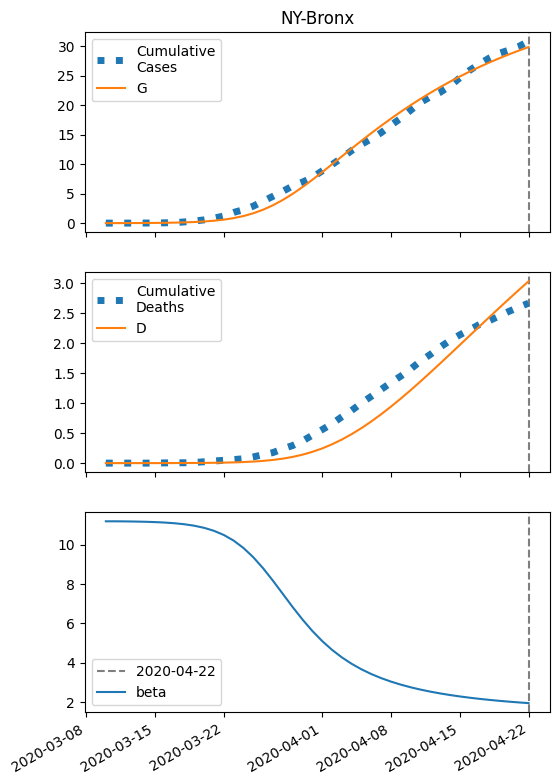

Source data for this figure (header and first rows):
series, 2020-03-10, 2020-03-11, 2020-03-12, 2020-03-13, 2020-03-14, 2020-03-15, 2020-03-16, 2020-03-17, 2020-03-18, 2020-03-19, 2020-03-20, 2020-03-21, 2020-03-22, 2020-03-23, 2020-03-24, 2020-03-25, 2020-03-26, 2020-03-27, 2020-03-28, 2020-03-29, 2020-03-30, 2020-03-31, 2020-04-01
S, 70910, 70908, 70903, 70897, 70888, 70875, 70855, 70826, 70784, 70722, 70632, 70502, 70318, 70060, 69707, 69237, 68631, 67878, 66979, 65945, 64798, 63563, 62267
I, 5.0, 7.399, 10.95, 16.19, 23.94, 35.37, 52.21, 76.97, 113.3, 166.2, 243, 353.1, 509.2, 726.3, 1021, 1410, 1903, 2503, 3202, 3980, 4809, 5659, 6502
IH, 0.2, 0.2804, 0.4087, 0.6022, 0.8897, 1.315, 1.943, 2.87, 4.233, 6.233, 9.155, 13.4, 19.51, 28.21, 40.4, 57.09, 79.34, 108, 143.6, 185.8, 233.9, 286.4, 341.5
IN, 0.2, 0.3909, 0.6691, 1.077, 1.675, 2.556, 3.855, 5.768, 8.585, 12.73, 18.8, 27.66, 40.53, 59.05, 85.42, 122.4, 173.2, 241.5, 330.6, 443.7, 582.7, 748.6, 940.9
D, 0.01, 0.05, 0.1061, 0.1878, 0.3083, 0.4862, 0.7492, 1.138, 1.712, 2.558, 3.805, 5.636, 8.316, 12.22, 17.86, 25.94, 37.36, 53.23, 74.83, 103.5, 140.7, 187.5, 244.8
R, 0.0, 0.08867, 0.218, 0.4111, 0.6996, 1.13, 1.769, 2.718, 4.122, 6.196, 9.255, 13.75, 20.34, 29.95, 43.86, 63.81, 92.09, 131.5, 185.5, 257.6, 351.7, 471.3, 619.3
G, 5.0, 7.799, 11.94, 18.06, 27.1, 40.44, 60.12, 89.06, 131.5, 193.5, 283.6, 413.2, 597.5, 855.3, 1208, 1678, 2284, 3037, 3936, 4970, 6117, 7353, 8648
H, 35453, 35453, 35453, 35453, 35453, 35453, 35453, 35453, 35453, 35453, 35453, 35453, 35453, 35453, 35453, 35453, 35453, 35453, 35453, 35453, 35453, 35453, 35453
beta, 11.19, 11.19, 11.19, 11.18, 11.17, 11.15, 11.13, 11.1, 11.04, 10.97, 10.86, 10.71, 10.5, 10.21, 9.838, 9.367, 8.805, 8.173, 7.504, 6.836, 6.201, 5.622, 5.108
